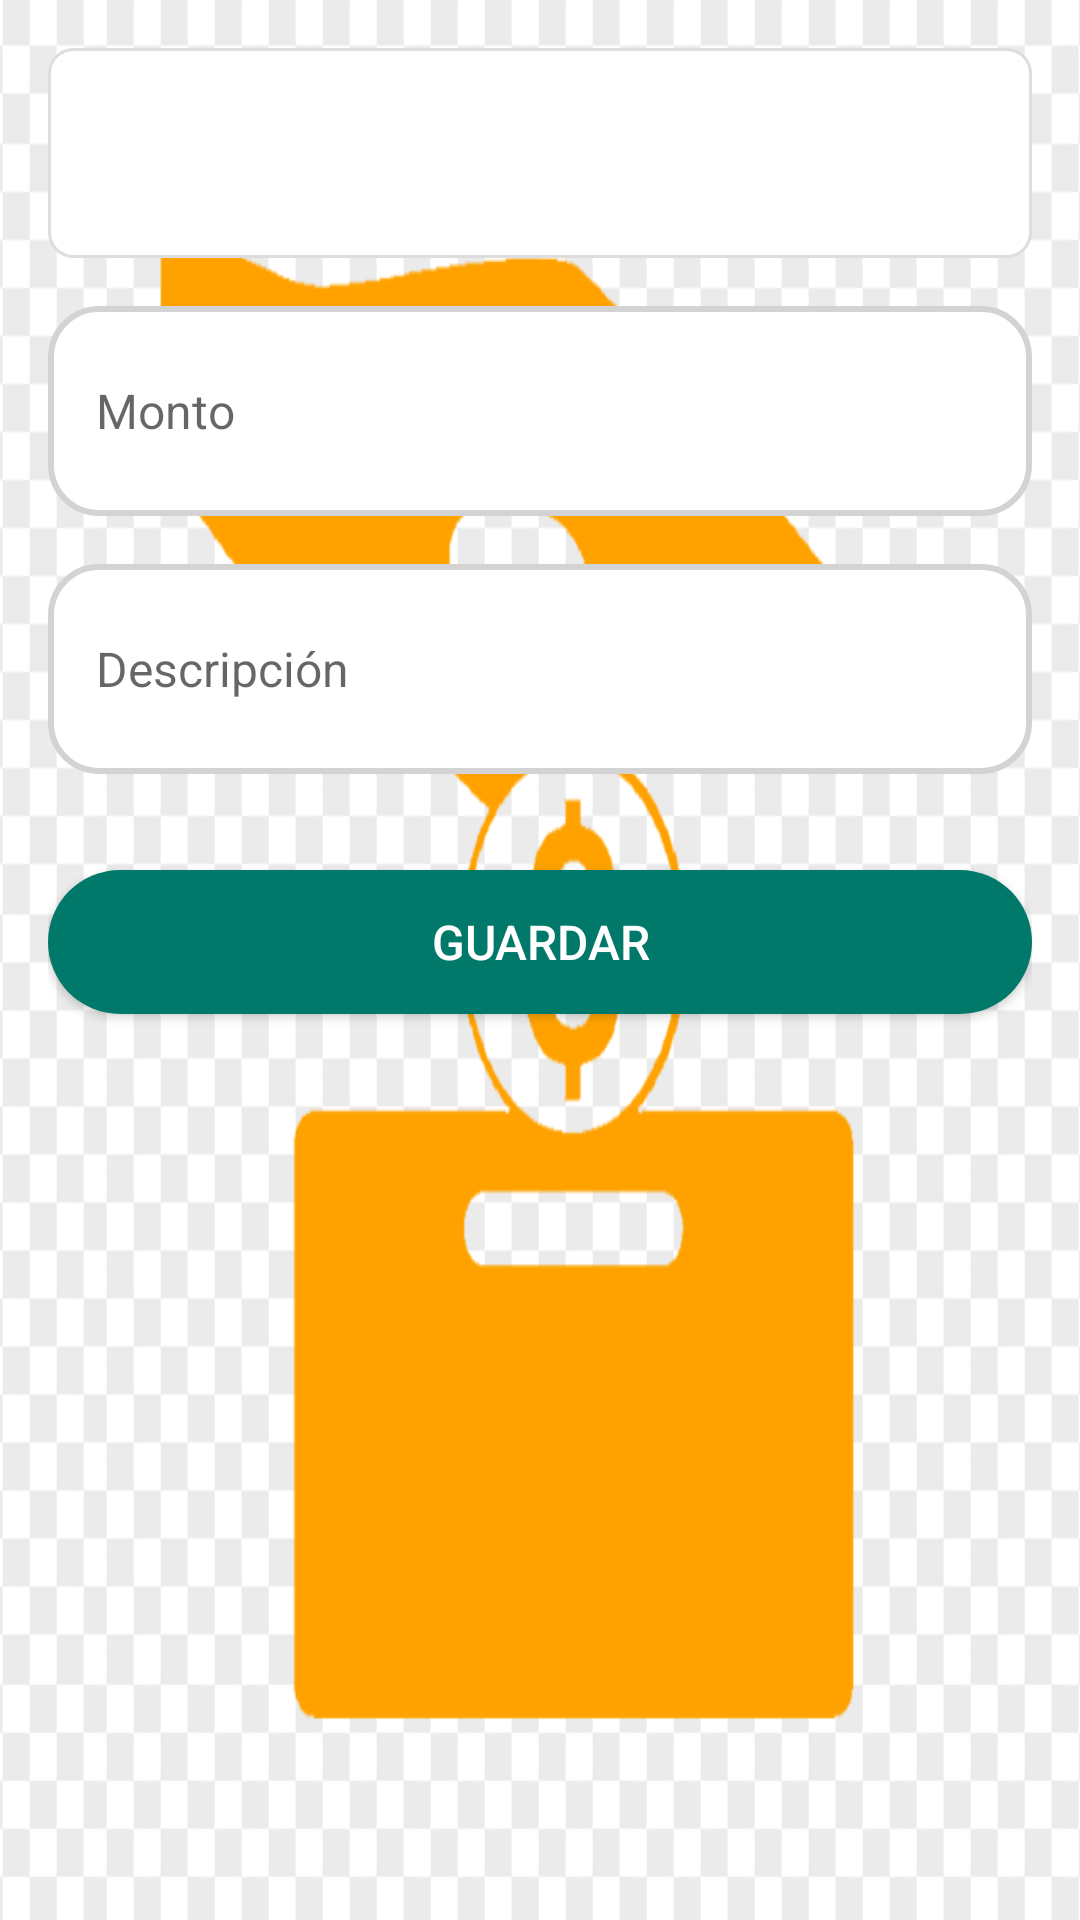

Reconstruct the res/layout file that produces this screen, plus the resources it refers to.
<!-- AndroidManifest.xml: application theme Theme.AplicacionDeViajes -->
<!-- res/layout/fragment_anadir_gasto.xml -->
<LinearLayout xmlns:android="http://schemas.android.com/apk/res/android"
    android:layout_width="match_parent"
    android:layout_height="wrap_content"
    android:orientation="vertical"
    android:background="@drawable/gasto_orange"
    android:padding="16dp">

    
<Spinner
android:id="@+id/spinner_categorias"
android:layout_width="match_parent"
android:layout_height="70dp"
android:background="@drawable/spinner_background"
    android:popupBackground="@android:color/white"
    android:padding="16dp"
    android:textSize="16sp"
    android:layout_marginBottom="16dp" />

<EditText
android:id="@+id/edit_monto"
android:layout_width="match_parent"
android:layout_height="70dp"
android:hint="Monto"
android:inputType="numberDecimal"
android:padding="16dp"
android:textColor="@android:color/black"
android:background="@drawable/edit_text_background"
    android:textSize="16sp"
    android:layout_marginBottom="16dp" />

<EditText
android:id="@+id/edit_descripcion"
android:layout_width="match_parent"
android:layout_height="70dp"
android:hint="Descripción"
android:inputType="text"
android:padding="16dp"
android:textColor="@android:color/black"
android:background="@drawable/edit_text_background"
    android:textSize="16sp"
    android:layout_marginBottom="16dp" />

<Button
android:id="@+id/btn_guardar"
android:layout_width="match_parent"
android:layout_height="wrap_content"
android:text="Guardar"
android:textColor="@android:color/white"
android:textSize="16sp"
android:background="@drawable/button_background"
    android:layout_marginTop="16dp" />

    </LinearLayout>
<!-- resources referenced by this layout -->
<resources>
  <!-- drawable button_background (drawable) -->
  <shape xmlns:android="http://schemas.android.com/apk/res/android">
      
      <solid android:color="#00796B"/> 
  
      
      <corners android:radius="24dp"/>
  
      
      <elevation android:value="4dp"/>
      <padding android:left="16dp" android:right="16dp" android:top="8dp" android:bottom="8dp"/>
  </shape>
  <!-- drawable edit_text_background (drawable) -->
  <shape xmlns:android="http://schemas.android.com/apk/res/android">
      <solid android:color="#FFFFFF"/>
      <corners android:radius="16dp"/>
      <elevation android:value="4dp"/>
      <stroke
          android:color="#D3D3D3"
          android:width="2dp"/>
  </shape>
  <!-- drawable gasto_orange: png bitmap (drawable, 70674 bytes) -->
  <!-- drawable spinner_background (drawable) -->
  <shape xmlns:android="http://schemas.android.com/apk/res/android">
      <solid android:color="#FFFFFF"/> 
      <corners android:radius="8dp"/> 
      <stroke android:color="#DDDDDD" android:width="1dp"/> 
  </shape>
  <style name="Theme.AplicacionDeViajes" parent="Theme.MaterialComponents.DayNight.DarkActionBar">
          
          <item name="colorPrimary">@color/orange</item>
          <item name="colorPrimaryVariant">@color/celeste</item>
          <item name="colorOnPrimary">@color/white</item>
          
          <item name="colorSecondary">@color/celeste</item>
          <item name="colorSecondaryVariant">@color/orange</item>
          <item name="colorOnSecondary">@color/black</item>
          
          <item name="android:statusBarColor">?attr/colorPrimaryVariant</item>
          
      </style>
  <color name="orange">#FF793D</color>
  <color name="celeste">#3DC3FF</color>
  <color name="white">#FFFFFFFF</color>
  <color name="black">#FF000000</color>
</resources>
